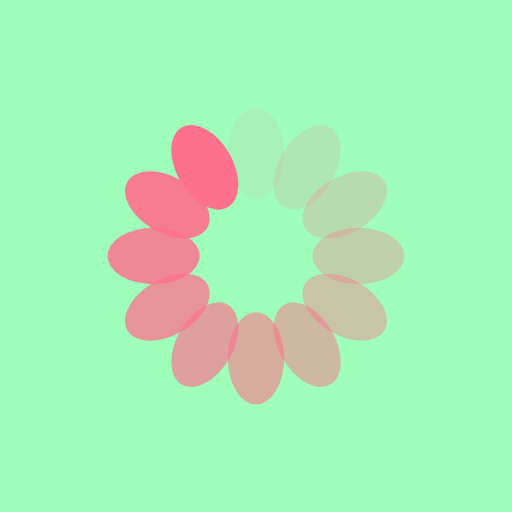
t = 0.00 s
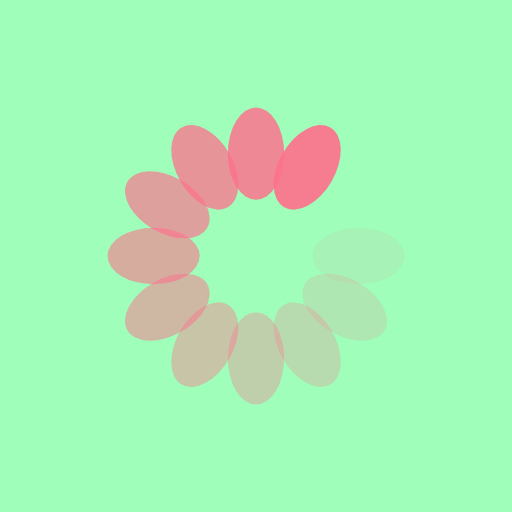
t = 0.31 s
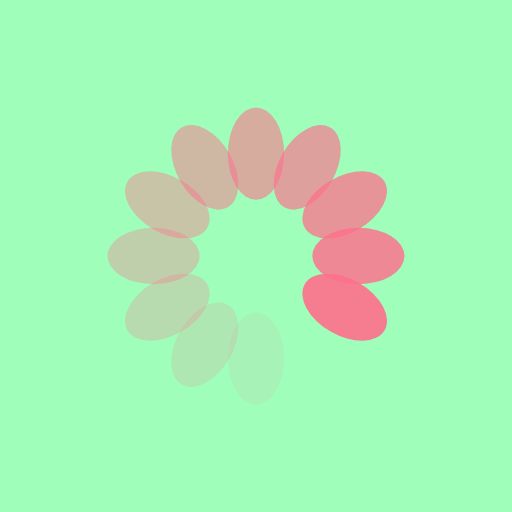
t = 0.63 s
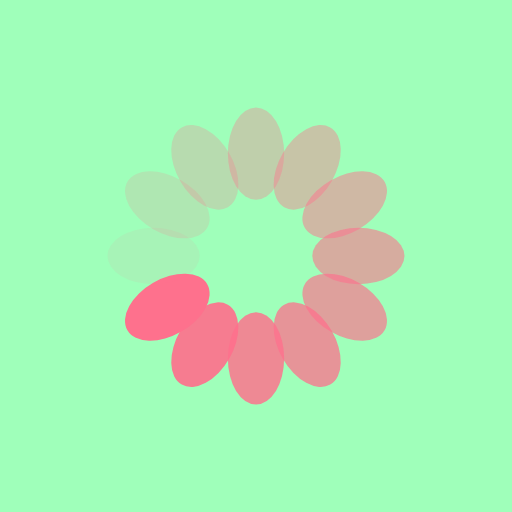
t = 0.94 s

The animated SVG that drew these frames (rendered in a browser with its animation timeline set to each time). Animation: 12 SMIL elements (animate=12); one cycle of 1.25 s, repeats indefinitely.

<?xml version="1.0" encoding="utf-8"?>
<svg xmlns="http://www.w3.org/2000/svg" xmlns:xlink="http://www.w3.org/1999/xlink" style="margin: auto; background: rgb(159, 255, 186); display: block; shape-rendering: auto;" width="114px" height="114px" viewBox="0 0 100 100" preserveAspectRatio="xMidYMid">
<g transform="rotate(0 50 50)">
  <rect x="44.5" y="21" rx="5.5" ry="9" width="11" height="18" fill="#fe718d">
    <animate attributeName="opacity" values="1;0" keyTimes="0;1" dur="1.25s" begin="-1.1458333333333333s" repeatCount="indefinite"></animate>
  </rect>
</g><g transform="rotate(30 50 50)">
  <rect x="44.5" y="21" rx="5.5" ry="9" width="11" height="18" fill="#fe718d">
    <animate attributeName="opacity" values="1;0" keyTimes="0;1" dur="1.25s" begin="-1.0416666666666665s" repeatCount="indefinite"></animate>
  </rect>
</g><g transform="rotate(60 50 50)">
  <rect x="44.5" y="21" rx="5.5" ry="9" width="11" height="18" fill="#fe718d">
    <animate attributeName="opacity" values="1;0" keyTimes="0;1" dur="1.25s" begin="-0.9374999999999999s" repeatCount="indefinite"></animate>
  </rect>
</g><g transform="rotate(90 50 50)">
  <rect x="44.5" y="21" rx="5.5" ry="9" width="11" height="18" fill="#fe718d">
    <animate attributeName="opacity" values="1;0" keyTimes="0;1" dur="1.25s" begin="-0.8333333333333333s" repeatCount="indefinite"></animate>
  </rect>
</g><g transform="rotate(120 50 50)">
  <rect x="44.5" y="21" rx="5.5" ry="9" width="11" height="18" fill="#fe718d">
    <animate attributeName="opacity" values="1;0" keyTimes="0;1" dur="1.25s" begin="-0.7291666666666665s" repeatCount="indefinite"></animate>
  </rect>
</g><g transform="rotate(150 50 50)">
  <rect x="44.5" y="21" rx="5.5" ry="9" width="11" height="18" fill="#fe718d">
    <animate attributeName="opacity" values="1;0" keyTimes="0;1" dur="1.25s" begin="-0.6249999999999999s" repeatCount="indefinite"></animate>
  </rect>
</g><g transform="rotate(180 50 50)">
  <rect x="44.5" y="21" rx="5.5" ry="9" width="11" height="18" fill="#fe718d">
    <animate attributeName="opacity" values="1;0" keyTimes="0;1" dur="1.25s" begin="-0.5208333333333333s" repeatCount="indefinite"></animate>
  </rect>
</g><g transform="rotate(210 50 50)">
  <rect x="44.5" y="21" rx="5.5" ry="9" width="11" height="18" fill="#fe718d">
    <animate attributeName="opacity" values="1;0" keyTimes="0;1" dur="1.25s" begin="-0.41666666666666663s" repeatCount="indefinite"></animate>
  </rect>
</g><g transform="rotate(240 50 50)">
  <rect x="44.5" y="21" rx="5.5" ry="9" width="11" height="18" fill="#fe718d">
    <animate attributeName="opacity" values="1;0" keyTimes="0;1" dur="1.25s" begin="-0.31249999999999994s" repeatCount="indefinite"></animate>
  </rect>
</g><g transform="rotate(270 50 50)">
  <rect x="44.5" y="21" rx="5.5" ry="9" width="11" height="18" fill="#fe718d">
    <animate attributeName="opacity" values="1;0" keyTimes="0;1" dur="1.25s" begin="-0.20833333333333331s" repeatCount="indefinite"></animate>
  </rect>
</g><g transform="rotate(300 50 50)">
  <rect x="44.5" y="21" rx="5.5" ry="9" width="11" height="18" fill="#fe718d">
    <animate attributeName="opacity" values="1;0" keyTimes="0;1" dur="1.25s" begin="-0.10416666666666666s" repeatCount="indefinite"></animate>
  </rect>
</g><g transform="rotate(330 50 50)">
  <rect x="44.5" y="21" rx="5.5" ry="9" width="11" height="18" fill="#fe718d">
    <animate attributeName="opacity" values="1;0" keyTimes="0;1" dur="1.25s" begin="0s" repeatCount="indefinite"></animate>
  </rect>
</g>
<!-- [ldio] generated by https://loading.io/ --></svg>
